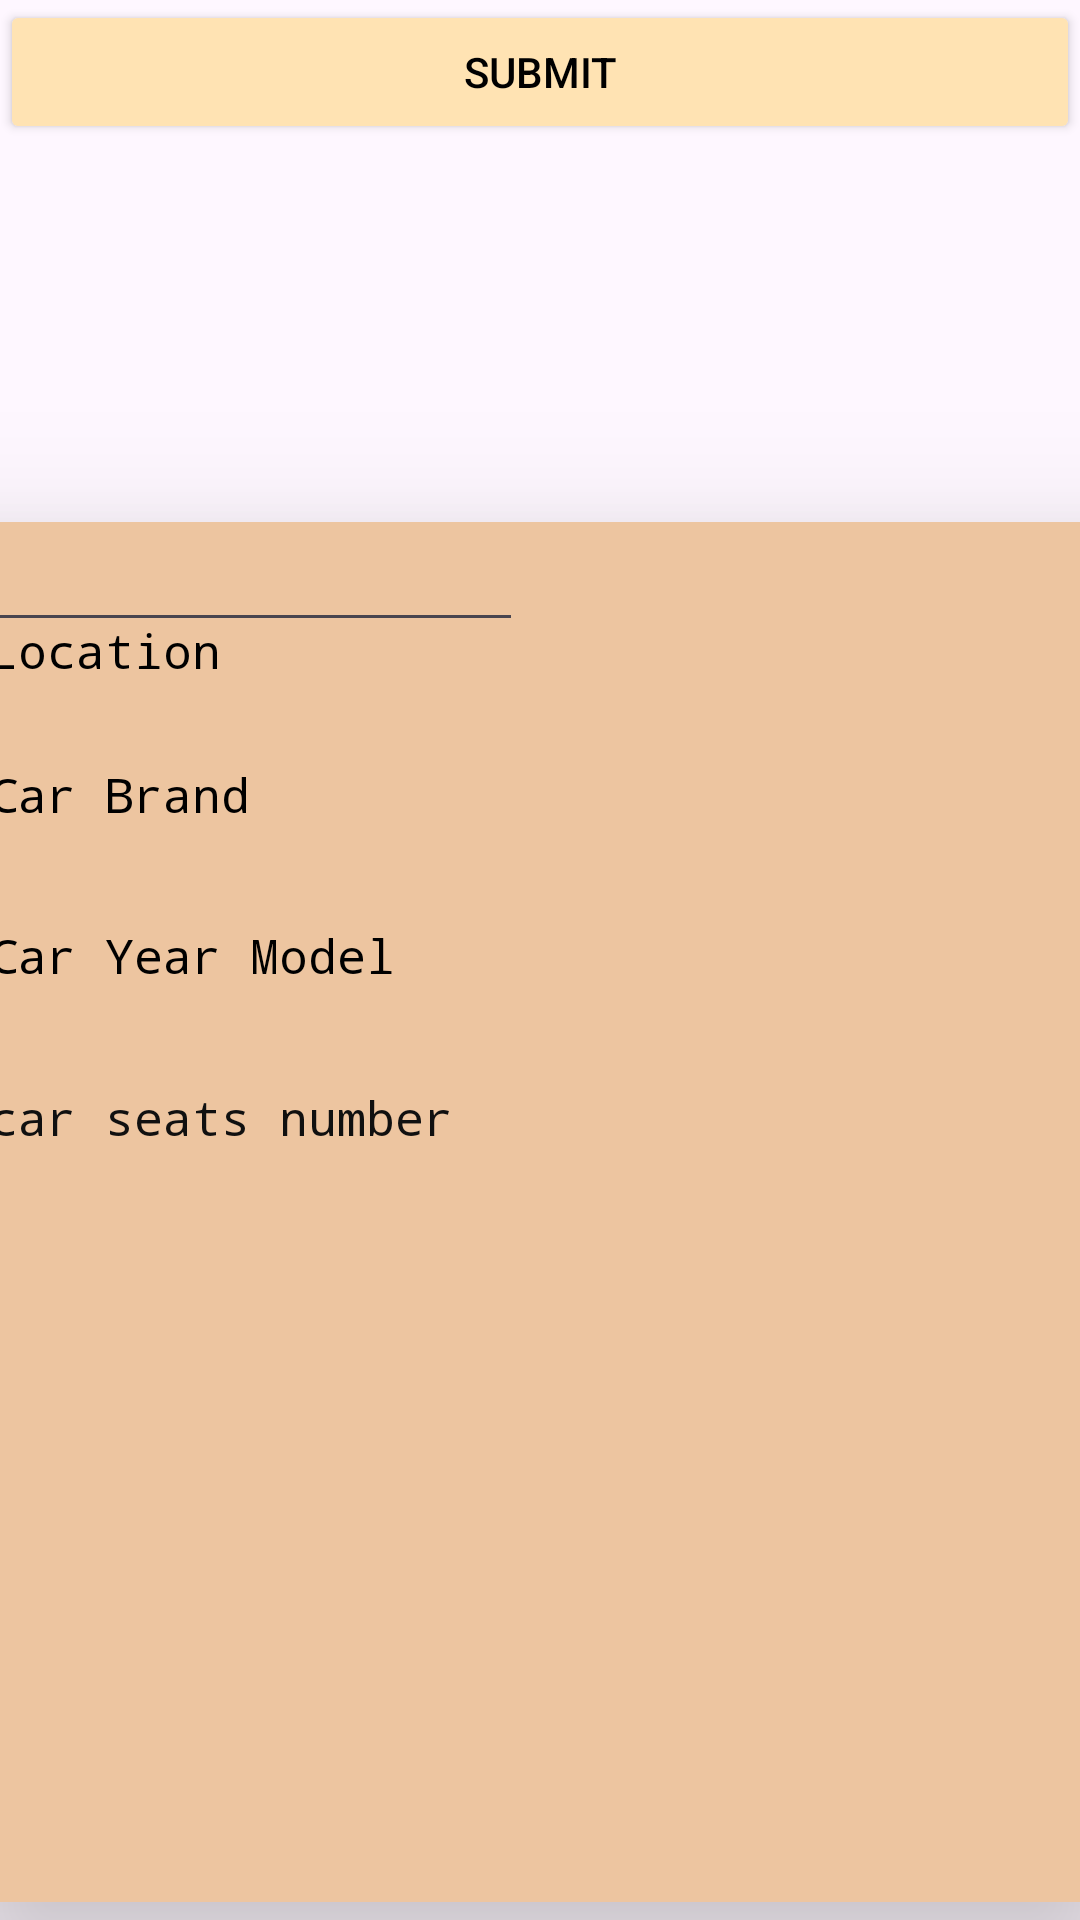

The Android layout XML behind this screen, and the referenced resources:
<!-- AndroidManifest.xml: application theme Theme.MyFinalProject -->
<!-- res/layout/hotel_add.xml -->
<?xml version="1.0" encoding="utf-8"?>
<androidx.constraintlayout.widget.ConstraintLayout xmlns:android="http://schemas.android.com/apk/res/android"
    android:layout_width="match_parent"
    android:layout_height="match_parent"
    xmlns:app="http://schemas.android.com/apk/res-auto"
    >

    <ImageView
        android:id="@+id/galleryImage"
        android:layout_width="192dp"
        android:layout_height="138dp"
        android:layout_centerHorizontal="true"
        android:layout_centerVertical="true"
        android:layout_marginStart="8dp"
        android:layout_marginTop="16dp"
        android:scaleType="centerCrop"
        app:layout_constraintStart_toStartOf="parent"
        app:layout_constraintTop_toTopOf="parent" />

    <androidx.cardview.widget.CardView
        android:id="@+id/card_view"
        android:layout_width="392dp"
        android:layout_height="460dp"
        android:layout_marginTop="20dp"
        app:cardBackgroundColor="@color/beige"
        app:cardCornerRadius="10dp"
        app:cardElevation="30dp"
        app:layout_constraintEnd_toEndOf="parent"
        app:layout_constraintStart_toStartOf="parent"
        app:layout_constraintTop_toBottomOf="@+id/galleryImage">

        <androidx.constraintlayout.widget.ConstraintLayout
            android:layout_width="match_parent"
            android:layout_height="match_parent"
            app:layout_constraintEnd_toEndOf="parent"
            app:layout_constraintHorizontal_bias="0.5"
            app:layout_constraintStart_toStartOf="parent">


            <EditText
                android:id="@+id/seatsText"
                android:layout_width="190dp"
                android:layout_height="40dp"
                android:layout_marginTop="12dp"
                android:ems="10"
                android:fontFamily="monospace"
                android:inputType="textPersonName"
                android:textAlignment="viewStart"
                android:textSize="16sp"
                 />

            <TextView
                android:id="@+id/textView2"
                android:layout_width="wrap_content"
                android:layout_height="wrap_content"
                android:layout_marginStart="12dp"
                android:layout_marginTop="16dp"
                android:fontFamily="monospace"
                android:text="car seats number"
                android:textColor="#101010"
                android:textSize="16sp"
                app:layout_constraintStart_toStartOf="parent"
                app:layout_constraintTop_toBottomOf="@+id/textView10" />

            <TextView
                android:id="@+id/textView7"
                android:layout_width="wrap_content"
                android:layout_height="wrap_content"
                android:layout_marginStart="12dp"
                android:layout_marginTop="80dp"
                android:fontFamily="monospace"
                android:text="Car Brand"
                android:textColor="#000000"
                android:textSize="16sp"
                app:layout_constraintStart_toStartOf="parent"
                app:layout_constraintTop_toTopOf="parent" />

            <TextView
                android:id="@+id/loacation"
                android:layout_width="wrap_content"
                android:layout_height="wrap_content"
                android:layout_marginStart="12dp"
                android:layout_marginTop="32dp"
                android:fontFamily="monospace"
                android:text="Location"
                android:textColor="#000000"
                android:textSize="16sp"
                app:layout_constraintStart_toStartOf="parent"
                app:layout_constraintTop_toTopOf="parent" />

            <TextView
                android:id="@+id/textView10"
                android:layout_width="171dp"
                android:layout_height="38dp"
                android:layout_marginStart="12dp"
                android:layout_marginTop="32dp"
                android:fontFamily="monospace"
                android:text="Car Year Model"
                android:textColor="#000000"
                android:textSize="16sp"
                app:layout_constraintStart_toStartOf="parent"
                app:layout_constraintTop_toBottomOf="@+id/textView7" />



        </androidx.constraintlayout.widget.ConstraintLayout>


    </androidx.cardview.widget.CardView>

    <Button
        android:id="@+id/add"
        android:onClick="add_button"
        android:layout_width="match_parent"
        android:layout_height="wrap_content"
        android:text="@string/submit"
        android:backgroundTint="@color/creamy"
        android:textColor="@color/black"/>


</androidx.constraintlayout.widget.ConstraintLayout>
<!-- resources referenced by this layout -->
<resources>
  <color name="beige">#EDC5A0</color>
  <color name="black">#FF000000</color>
  <color name="creamy">#FFE3B3</color>
  <string name="submit">Submit</string>
  <style name="Theme.MyFinalProject" parent="Base.Theme.MyFinalProject" />
  <style name="Base.Theme.MyFinalProject" parent="Theme.Material3.DayNight.NoActionBar">
          
          
      </style>
</resources>
